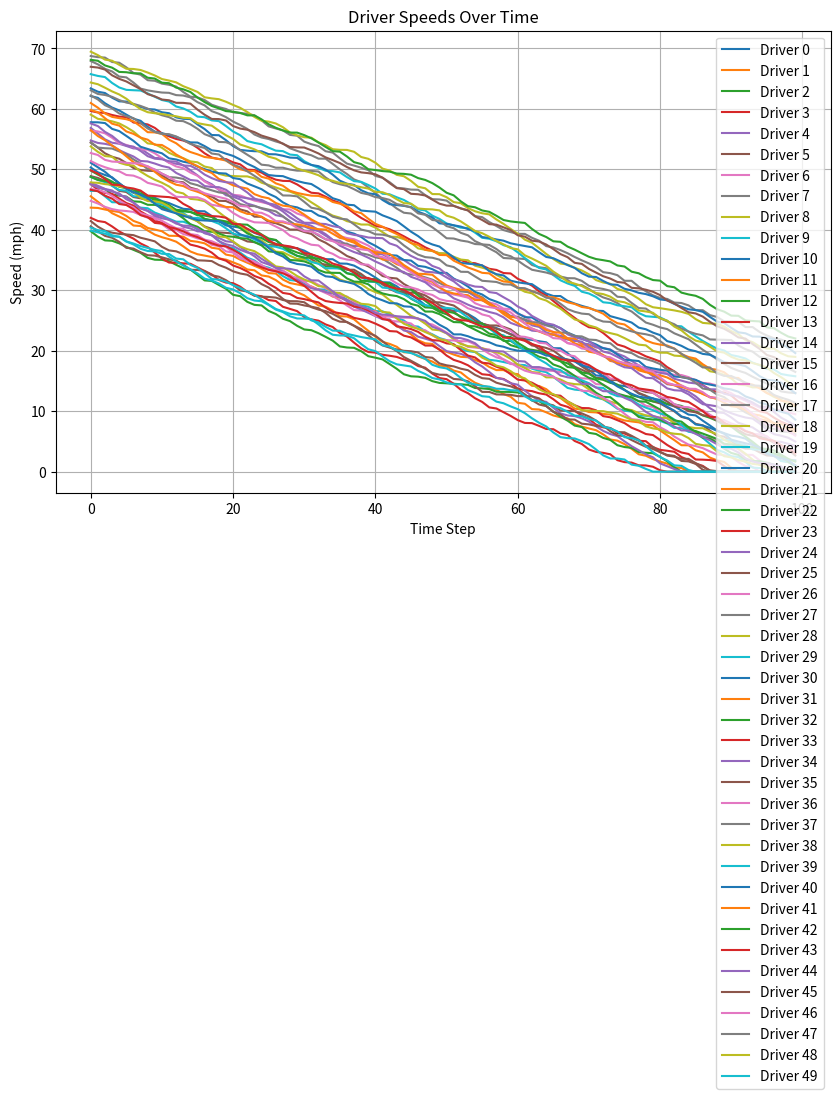

Generate this figure with matplotlib:
"""
[redacted]

[redacted]

Date: October 19th, 2023

Pledge: I pledge my honor that I have abided by the Stevens Honor System.

[redacted]

Assignment #7 continues Assignment #6 by asking you to take a stab at creating an agent-based simulation of the behavior you described. 

The primary goal of the assignment is to do the thinking necessary to go from *nothing* (i.e., a blank file) to *something* (i.e., at least one line of code in furtherance of the agent-based simulation). 

You are welcome to make your agent-based simulation good, but that's not the primary goal of the assignment. Submit a Python file with your code and comments explaining what it does.
"""

import random
import pandas as pd
import matplotlib.pyplot as plt

class Driver:
    def __init__(self, id, aggressiveness):
        self.id = id
        self.aggressiveness = aggressiveness
        self.speed = random.uniform(40, 70)  # Random initial speed (in mph)

    def decide_merge(self, merging_point, traffic_density):
        # Basic decision-making logic: merge if close to merging point and traffic isn't too dense
        if self.speed > 45 and merging_point - self.speed < 100 and traffic_density < 30:
            return True
        return False

    def adjust_speed(self, gap_size):
        # Basic speed adjustment logic: slow down if gap is small
        if gap_size < 30:
            self.speed -= 5

    def merge(self):
        # Basic merging behavior: accept the gap and merge
        self.speed += 10

class Simulation:
    def __init__(self, num_drivers, merging_point, traffic_density):
        self.drivers = [Driver(id, random.uniform(0.1, 1.0)) for id in range(num_drivers)]
        self.merging_point = merging_point
        self.traffic_density = traffic_density

    def run(self):
        for driver in self.drivers:
            if driver.decide_merge(self.merging_point, self.traffic_density):
                gap_size = random.uniform(10, 50)  # Random gap size for simplicity
                driver.adjust_speed(gap_size)
                driver.merge()
            # Update positions based on speed
            driver.speed -= random.uniform(0, 1)  # Random speed fluctuation
            driver.speed = max(driver.speed, 0)  # Ensure speed doesn't go negative

    def collect_data(self):
        data = []
        for driver in self.drivers:
            data.append({'DriverID': driver.id, 'Speed': driver.speed})
        return pd.DataFrame(data)

if __name__ == "__main__":
    num_drivers = 50
    merging_point = 500  # Distance to merging point (in meters)
    traffic_density = 25  # Number of vehicles per kilometer
    num_time_steps = 100  # Number of time steps for the simulation

    simulation = Simulation(num_drivers, merging_point, traffic_density)

    speed_data = []
    for _ in range(num_time_steps):
        simulation.run()
        speed_data.append(simulation.collect_data())

    # Visualize driver speeds over time
    speed_df = pd.concat(speed_data)
    plt.figure(figsize=(10, 6))
    for driver_id in range(num_drivers):
        driver_data = speed_df[speed_df['DriverID'] == driver_id]
        plt.plot(range(num_time_steps), driver_data['Speed'], label=f'Driver {driver_id}')

    plt.xlabel('Time Step')
    plt.ylabel('Speed (mph)')
    plt.legend(loc='upper right')
    plt.title('Driver Speeds Over Time')
    plt.grid(True)
    plt.show()